Dataset: test-categorical (GitHub, igonzalezespi/TFG). Classes: altogrado, ascus, bajogrado, benign.

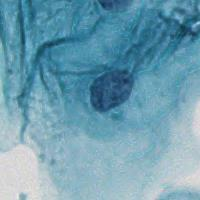
Label: benign

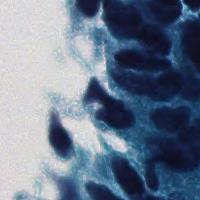
Label: altogrado

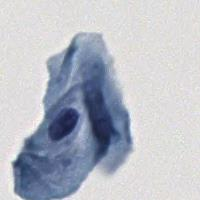
Label: benign

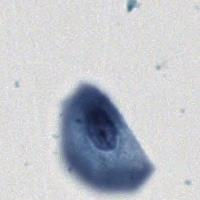
Label: bajogrado

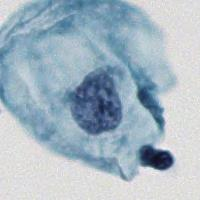
Label: ascus

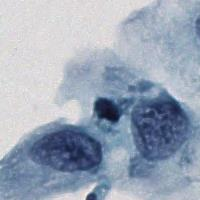
Label: ascus
